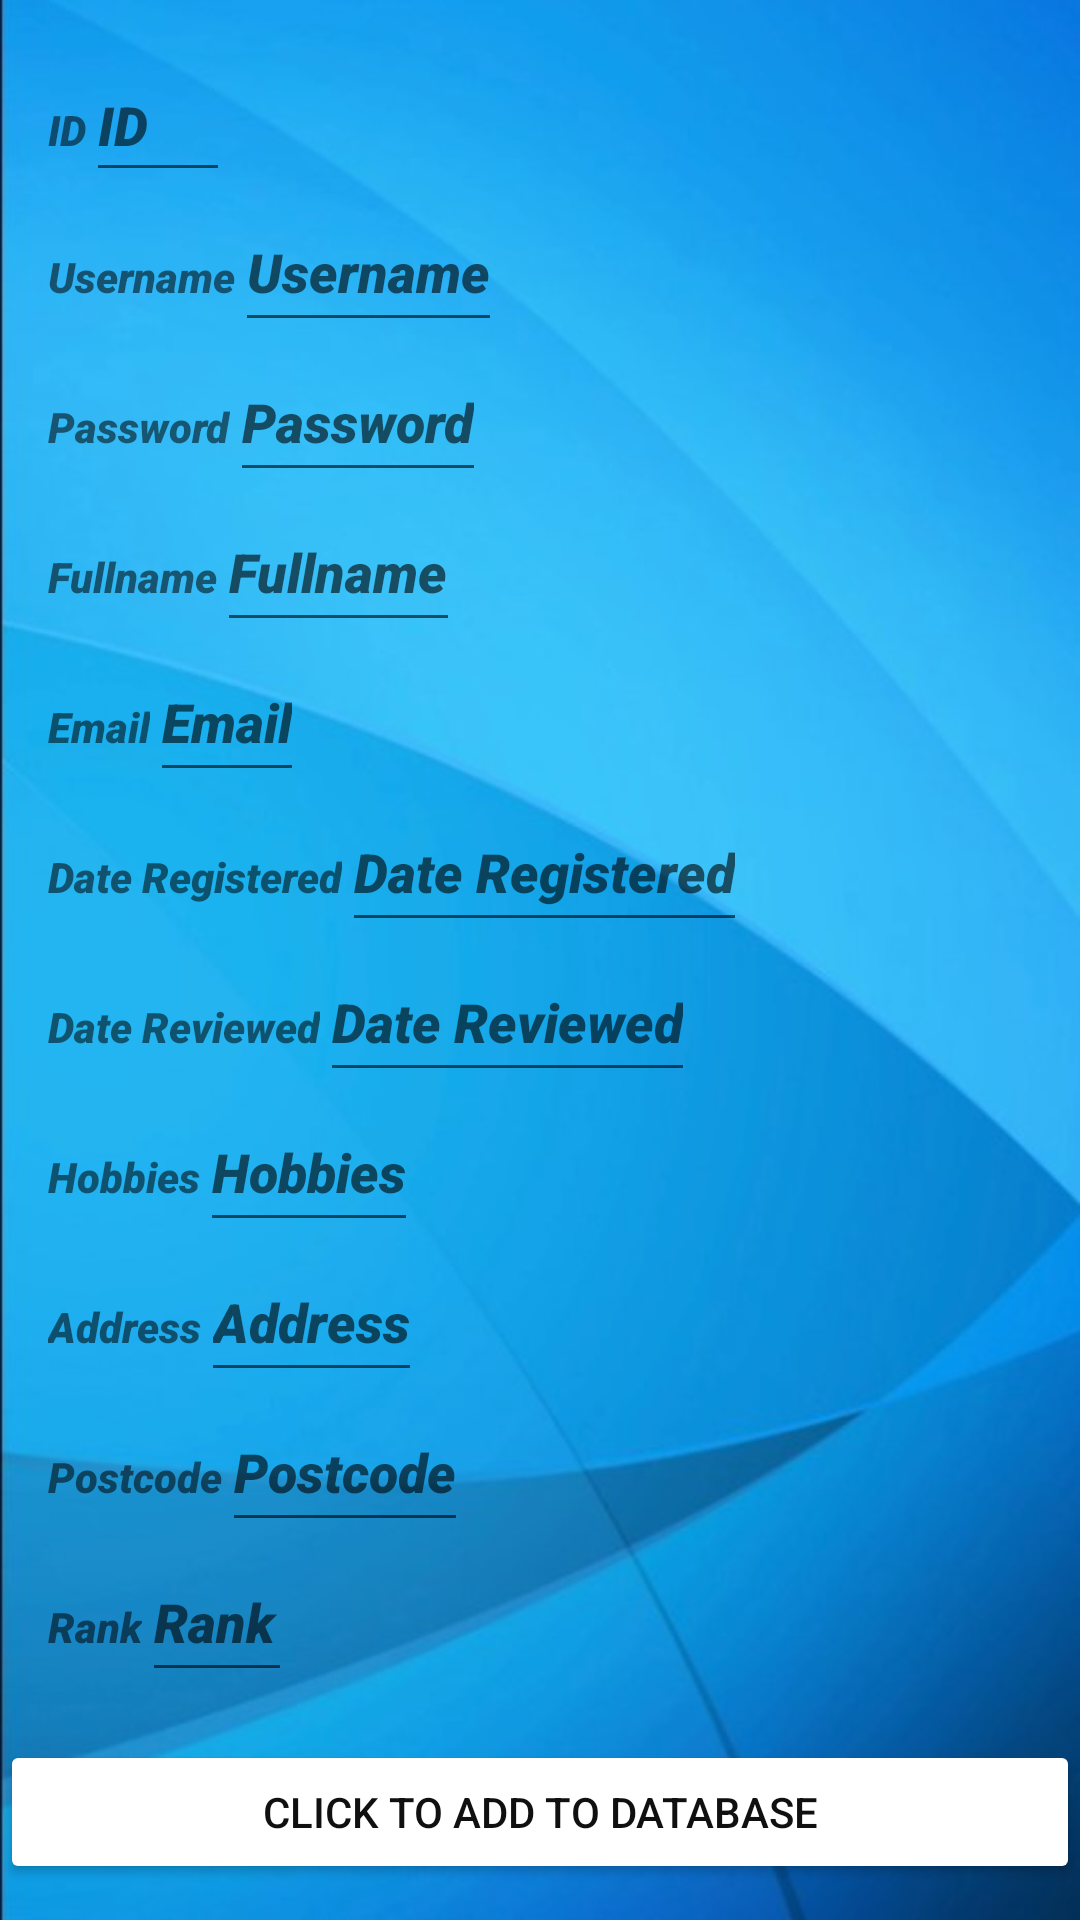

Produce the Android XML layout that renders to this screen, including the resource entries it uses.
<!-- AndroidManifest.xml: application theme AppTheme.BackgroundImage -->
<!-- res/layout/activity_register.xml -->
<?xml version="1.0" encoding="utf-8"?>
<LinearLayout xmlns:android="http://schemas.android.com/apk/res/android"
    xmlns:app="http://schemas.android.com/apk/res-auto"
    xmlns:tools="http://schemas.android.com/tools"
    android:layout_width="match_parent"
    android:layout_height="match_parent"
    tools:context=".Register"
    android:orientation="vertical">


    <LinearLayout
        android:layout_width="match_parent"
        android:layout_height="wrap_content"
        android:layout_margin="16dp"
        android:orientation="vertical">


        <LinearLayout
            android:layout_width="wrap_content"
            android:layout_height="wrap_content"
            android:layout_gravity="center_vertical"
            android:orientation="horizontal">

            <TextView
                android:layout_width="match_parent"
                android:layout_height="wrap_content"
                android:fontFamily="sans-serif-black"
                android:minHeight="48dp"
                android:text="@string/id"
                android:textStyle="bold|italic" />

            <EditText
                android:id="@+id/txtId"
                android:layout_width="48dp"
                android:layout_height="48dp"
                android:fontFamily="sans-serif-black"
                android:hint="@string/id"
                android:textStyle="bold|italic" />

        </LinearLayout>



        <LinearLayout
            android:layout_width="wrap_content"
            android:layout_height="wrap_content"
            android:orientation="horizontal">

            <TextView
                android:layout_width="match_parent"
                android:layout_height="wrap_content"
                android:fontFamily="sans-serif-black"
                android:text="@string/username"
                android:textStyle="bold|italic"
                tools:ignore="TouchTargetSizeCheck" />

            <EditText
                android:id="@+id/edtUsername"
                android:layout_width="match_parent"
                android:layout_height="50dp"
                android:fontFamily="sans-serif-black"
                android:hint="@string/username"
                android:textStyle="bold|italic" />

        </LinearLayout>

        <LinearLayout
            android:layout_width="wrap_content"
            android:layout_height="wrap_content"
            android:orientation="horizontal">

            <TextView
                android:layout_width="match_parent"
                android:layout_height="wrap_content"
                android:fontFamily="sans-serif-black"
                android:text="@string/password"
                android:textStyle="bold|italic"
                tools:ignore="TouchTargetSizeCheck" />

            <EditText
                android:id="@+id/edtPassword"
                android:layout_width="match_parent"
                android:layout_height="50dp"
                android:fontFamily="sans-serif-black"
                android:hint="@string/password"
                android:textStyle="bold|italic" />

        </LinearLayout>

        <LinearLayout
            android:layout_width="wrap_content"
            android:layout_height="wrap_content"
            android:orientation="horizontal">

            <TextView
                android:layout_width="match_parent"
                android:layout_height="wrap_content"
                android:fontFamily="sans-serif-black"
                android:text="@string/fullname"
                android:textStyle="bold|italic"
                tools:ignore="TouchTargetSizeCheck" />

            <EditText
                android:id="@+id/edtFullname"
                android:layout_width="match_parent"
                android:layout_height="50dp"
                android:fontFamily="sans-serif-black"
                android:hint="@string/fullname"
                android:textStyle="bold|italic" />

        </LinearLayout>

        <LinearLayout
            android:layout_width="wrap_content"
            android:layout_height="wrap_content"
            android:orientation="horizontal">

            <TextView
                android:layout_width="match_parent"
                android:layout_height="wrap_content"
                android:fontFamily="sans-serif-black"
                android:text="@string/email"
                android:textStyle="bold|italic"
                tools:ignore="TouchTargetSizeCheck" />

            <EditText
                android:id="@+id/edtEmail"
                android:layout_width="match_parent"
                android:layout_height="50dp"
                android:fontFamily="sans-serif-black"
                android:hint="@string/email"
                android:textStyle="bold|italic" />

        </LinearLayout>

        <LinearLayout
            android:layout_width="wrap_content"
            android:layout_height="wrap_content"
            android:orientation="horizontal">

            <TextView
                android:layout_width="match_parent"
                android:layout_height="wrap_content"
                android:fontFamily="sans-serif-black"
                android:text="@string/dateRegistered"
                android:textStyle="bold|italic"
                tools:ignore="TouchTargetSizeCheck" />

            <EditText
                android:id="@+id/edtDateRegistered"
                android:layout_width="match_parent"
                android:layout_height="50dp"
                android:fontFamily="sans-serif-black"
                android:hint="@string/dateRegistered"
                android:textStyle="bold|italic" />

        </LinearLayout>

        <LinearLayout
            android:layout_width="wrap_content"
            android:layout_height="wrap_content"
            android:orientation="horizontal">

            <TextView
                android:layout_width="match_parent"
                android:layout_height="wrap_content"
                android:fontFamily="sans-serif-black"
                android:text="@string/dateReviewed"
                android:textStyle="bold|italic"
                tools:ignore="TouchTargetSizeCheck" />

            <EditText
                android:id="@+id/edtDateReviewed"
                android:layout_width="match_parent"
                android:layout_height="50dp"
                android:fontFamily="sans-serif-black"
                android:hint="@string/dateReviewed"
                android:textStyle="bold|italic" />

        </LinearLayout>
        <LinearLayout
            android:layout_width="wrap_content"
            android:layout_height="wrap_content"
            android:orientation="horizontal">

            <TextView
                android:layout_width="match_parent"
                android:layout_height="wrap_content"
                android:fontFamily="sans-serif-black"
                android:text="@string/hobbies"
                android:textStyle="bold|italic"
                tools:ignore="TouchTargetSizeCheck" />

            <EditText
                android:id="@+id/edtHobbies"
                android:layout_width="match_parent"
                android:layout_height="50dp"
                android:fontFamily="sans-serif-black"
                android:hint="@string/hobbies"
                android:textStyle="bold|italic" />

        </LinearLayout>
        <LinearLayout
            android:layout_width="wrap_content"
            android:layout_height="wrap_content"
            android:orientation="horizontal">

            <TextView
                android:layout_width="match_parent"
                android:layout_height="wrap_content"
                android:fontFamily="sans-serif-black"
                android:text="@string/address"
                android:textStyle="bold|italic"
                tools:ignore="TouchTargetSizeCheck" />

            <EditText
                android:id="@+id/edtAddress"
                android:layout_width="match_parent"
                android:layout_height="50dp"
                android:fontFamily="sans-serif-black"
                android:hint="@string/address"
                android:textStyle="bold|italic" />

        </LinearLayout>

        <LinearLayout
            android:layout_width="wrap_content"
            android:layout_height="wrap_content"
            android:orientation="horizontal">

            <TextView
                android:layout_width="match_parent"
                android:layout_height="wrap_content"
                android:fontFamily="sans-serif-black"
                android:text="@string/postcode"
                android:textStyle="bold|italic"
                tools:ignore="TouchTargetSizeCheck" />

            <EditText
                android:id="@+id/edtPostcode"
                android:layout_width="match_parent"
                android:layout_height="50dp"
                android:fontFamily="sans-serif-black"
                android:hint="@string/postcode"
                android:textStyle="bold|italic" />

        </LinearLayout>

        <LinearLayout
            android:layout_width="wrap_content"
            android:layout_height="wrap_content"
            android:orientation="horizontal">

            <TextView
                android:layout_width="match_parent"
                android:layout_height="wrap_content"
                android:fontFamily="sans-serif-black"
                android:text="@string/rank"
                android:textStyle="bold|italic"
                tools:ignore="TouchTargetSizeCheck" />

            <EditText
                android:id="@+id/edtRank"
                android:layout_width="50dp"
                android:layout_height="50dp"
                android:fontFamily="sans-serif-black"
                android:hint="@string/rank"
                android:textStyle="bold|italic" />

        </LinearLayout>



    </LinearLayout>

    <LinearLayout
        android:layout_width="match_parent"
        android:layout_height="wrap_content"
        android:orientation="vertical">

        <Button
            android:id="@+id/btnAdd"
            android:layout_width="match_parent"
            android:layout_height="wrap_content"
            android:layout_weight="0"
            android:padding="10dp"
            android:text="@string/AddToDB"
            android:textColor="#101010"
            android:backgroundTint="@color/white"
            android:visibility="visible" />

    </LinearLayout>
</LinearLayout>
<!-- resources referenced by this layout -->
<resources>
  <string name="AddToDB">Click to Add to Database</string>
  <string name="address">Address</string>
  <string name="dateRegistered">Date Registered</string>
  <string name="dateReviewed">Date Reviewed</string>
  <string name="email">Email</string>
  <string name="fullname">Fullname</string>
  <string name="hobbies">Hobbies</string>
  <string name="id">ID</string>
  <string name="password">Password</string>
  <string name="postcode">Postcode</string>
  <string name="rank">Rank</string>
  <string name="username">Username</string>
  <style name="AppTheme.BackgroundImage" parent="AppTheme">
          <item name="android:windowBackground">@drawable/image</item>
      </style>
  <style name="AppTheme" parent="Theme.AppCompat.Light.DarkActionBar">
          
      </style>
  <!-- drawable image: jpg bitmap (drawable, 29328 bytes) -->
  <!-- not gathered from this repository: default colours our renderer supplied (Android Studio template values) -->
  <color name="white">#FFFFFFFF</color>
</resources>
